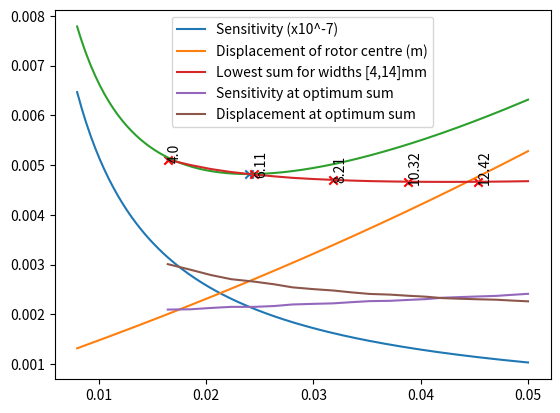

The matplotlib source for this figure:
import numpy as np
import matplotlib.pyplot as plt



w= 0.006
t = 0.00165
E = 190*1e9
H = 0.135
F = 1.6

I = (w* t**3)/12

def recalcI():
    global I
    I = (w* t**3)/12

def getSensitivity(D):
    s = (w* (t**2) * E)/(6*D*1e7)
    return s

def getDisplacement(D):
    d = F/(E*I) * (H*(D+0.01)*(H+0.5*(D+0.01)) + 1/3 * (D+0.01)**3)
    return d

def getSum(D):
    return getDisplacement(D)+getSensitivity(D)

def plot():
    D = np.linspace(0.008,0.05,200)
    s = getSensitivity(D)
    d = getDisplacement(D)
    g=s+d
    
    plt.figure()
    plt.plot(D,s,label="Sensitivity (x10^-7)")
    plt.plot(D,d,label="Displacement of rotor centre (m)")
    plt.plot(D,g)
    plt.scatter(D[np.where(g == min(g))],getSum(D[np.where(g == min(g))]),marker='x')
    

    global w
    widths = np.linspace(0.004,0.014,20)
    optDs = np.zeros_like(widths)
    optds = np.zeros_like(widths)
    optss = np.zeros_like(widths)
    optgs = np.zeros_like(widths)

    for i in range(len(widths)):
        w = widths[i]
        recalcI()
        s = getSensitivity(D)
        d= getDisplacement(D)
        g=s+d

        opt_index = np.where(g == min(g))
        optDs[i] = D[opt_index]
        optds[i] = d[opt_index]
        optss[i] = s[opt_index]
        optgs[i] = g[opt_index]
    '''
    for width in widths:
        w = width
        recalcI()
        s = getSensitivity(D)
        d = getDisplacement(D)
        g=s+d

        optLoc = np.where(g == min(g))
        optDs.append(D[optLoc])
        optgs.append(min(g))
        optds.append(d[optLoc])
        optss.append(s[optLoc])'''
    
    plt.plot(optDs,optgs,label="Lowest sum for widths [4,14]mm")
    plt.plot(optDs,optss,label="Sensitivity at optimum sum")
    plt.plot(optDs,optds,label="Displacement at optimum sum")
    for i in range(len(widths)):
        if i%4 == 0:
            plt.annotate(round(widths[i]*1000,2),(optDs[i],optgs[i]),rotation=90)
            plt.scatter(optDs[i],optgs[i],marker='x',color='red')


    plt.legend()
    plt.show()

plot()
